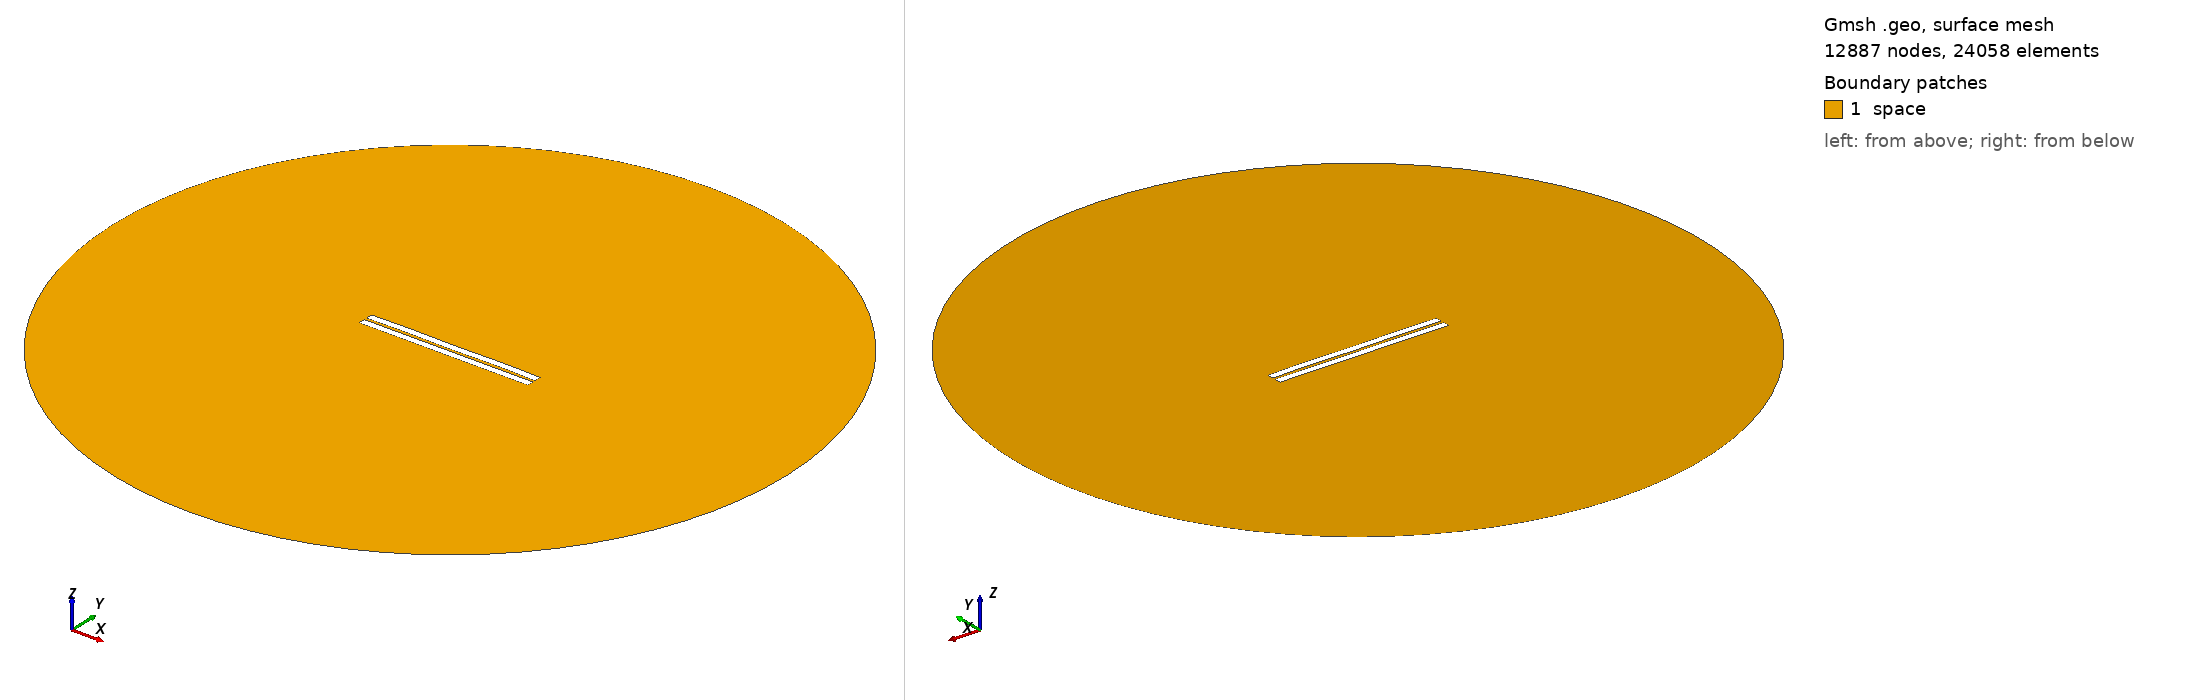

Gmsh geometry script, surface-meshed: 12887 nodes, 24058 surface elements. Boundary patches (legend numbers): 1 space. Left view from above one corner, right view from below the opposite corner. Legend entries are the model's physical surfaces. The drawing asked Gmsh for element sizes between 1% and 20% of the model's largest extent; the script's own settings can give other sizes.

=== 465.geo (drawn) ===
//---------------------------------------
// Geometry kernel
//---------------------------------------

SetFactory("OpenCASCADE");



//---------------------------------------
// Parameters of the geometry
//---------------------------------------

// Overetch of the upper plate
overetch = 0.0;

// Distance between the plates
distance = 1.5;

// Discretization over the x axis (for the deformation)
nx = 50; 

// Length of the plate
L = 100 - overetch; 

// Number of modes
n = 4; 

// 1st mode coefficient
coeff(1) = 0.07499999999999998;
beta(1) = 0.596864 * 3.1415926535 / L;

// 2nd mode coefficient
coeff(2) = 0.07499999999999998;
beta(2) = 1.49418 * 3.1415926535 / L;

// 3rd mode coefficient
coeff(3) = 0.0;
beta(3) = 2.50025 * 3.1415926535 / L;

// 4th mode coefficient
coeff(4) = 0.15;
beta(4) = 3.49999 * 3.1415926535 / L;



//---------------------------------------
// Upper plate (deformed rectangle)
//---------------------------------------

// Coordiantes of the upper plate
xmin = -50;
xmax = 50 - overetch;

// Height of the upper plate
yheight = 4 - 2 * overetch;

// Indexes of the points
UpperID[] = {};
LowerID[] = {};
LeftID[] = {};
RightID[] = {};

// Point index
p = 1;

// Horizontal edges
For i In {1:nx}
    x = xmin + (i-1)*(xmax - xmin)/(nx-1);

    y_bottom = distance / 2 + overetch;
    For j In {1:n}
        C = (Cosh(beta(j)*L) + Cos(beta(j)*L)) / (Sinh(beta(j)*L) + Sin(beta(j)*L));
        y_bottom  = y_bottom + coeff(j) * (Cosh(beta(j)*(x+50)) - Cos(beta(j)*(x+50)) - C * (Sinh(beta(j)*(x+50)) - Sin(beta(j)*(x+50))));
    EndFor

    y_top = y_bottom + yheight;

    Point(p) = {x, y_top, 0, 1.0};
    UpperID[i] = p;
    p = p + 1;

    Point(p) = {x, y_bottom, 0, 1.0};
    LowerID[i] = p;
    p = p + 1;
EndFor

// Create point lists
UpperPts[] = {}; LowerPts[] = {};
For i In {1:nx}
  UpperPts[] += {UpperID[i]};
  LowerPts[] += {LowerID[i]};
EndFor

// Build splines
Spline(1) = {UpperPts[]};
Spline(2) = {LowerPts[]};
Line(3) = {LowerPts[nx-1], UpperPts[nx-1]};
Line(4) = {LowerPts[0], UpperPts[0]};

// Build the plane surface
Curve Loop(1) = {2, 3, -1, -4};
Plane Surface(1) = {1};



//---------------------------------------
// Lower plate (rectangle)
//---------------------------------------

// Vertices
Point(1001) = {-50, -1, 0, 1.0};
Point(1002) = { 50, -1, 0, 1.0};
Point(1003) = { 50,  -5, 0, 1.0};
Point(1004) = {-50,  -5, 0, 1.0};

// Edges
Line(5) = {1001, 1002};
Line(6) = {1002, 1003};
Line(7) = {1003, 1004};
Line(8) = {1004, 1001};

// Plane surface
Line Loop(2) = {5, 6, 7, 8};
Plane Surface(2) = {2}; 



//---------------------------------------
// Outer (fictious) boundary
//---------------------------------------

// Points
Point(1005) = {0, 0, 0};       // Center
Point(1006) = {200, 0, 0};     // Start point
Point(1007) = {0, 200, 0};     // 90 degrees
Point(1008) = {-200, 0, 0};    // 180 degrees
Point(1009) = {0, -200, 0};    // 270 degrees

// Circle arcs (each needs start, center, end)
Circle(9) = {1006, 1005, 1007};
Circle(10) = {1007, 1005, 1008};
Circle(11) = {1008, 1005, 1009};
Circle(12) = {1009, 1005, 1006};

// Plane surface for the entire domain
Curve Loop(3) = {9, 10, 11, 12};
Surface(3) = {3};

// Subtract the plates from the whole domain to obtain the actual domain where we want to solve the equations
BooleanDifference{ Surface{3}; Delete; }{ Surface{1}; Surface{2}; Delete; }




//---------------------------------------
// Transfinite Lines/Curves
//---------------------------------------

// Set the number of points on the boundaries
r = 7;

// Plates
Transfinite Curve {1, 2} = 50*r Using Progression 1;
Transfinite Curve {3, 4} = 2*r Using Progression 1;
Transfinite Line {5, 7} = 50*r Using Progression 1;
Transfinite Line {6, 8} = 2*r Using Progression 1;

// Outer boundary
Transfinite Line {9, 10, 11, 12} = 20 Using Progression 1;



//---------------------------------------
// Physical groups
//---------------------------------------                

// Physical curves (boundaries)
Physical Line("force_segment", 10) = {2};
Physical Line("upper_plate", 11) = {1, 3, 4};
Physical Line("lower_plate", 12) = {5, 6, 7, 8};
Physical Line("boundary", 20) = {9, 10, 11, 12};

// Physical Surfaces
Physical Surface("space", 30) = {3};



//---------------------------------------
// 6. Generate the Mesh
//---------------------------------------

// 2D mesh generation
Mesh 2;
